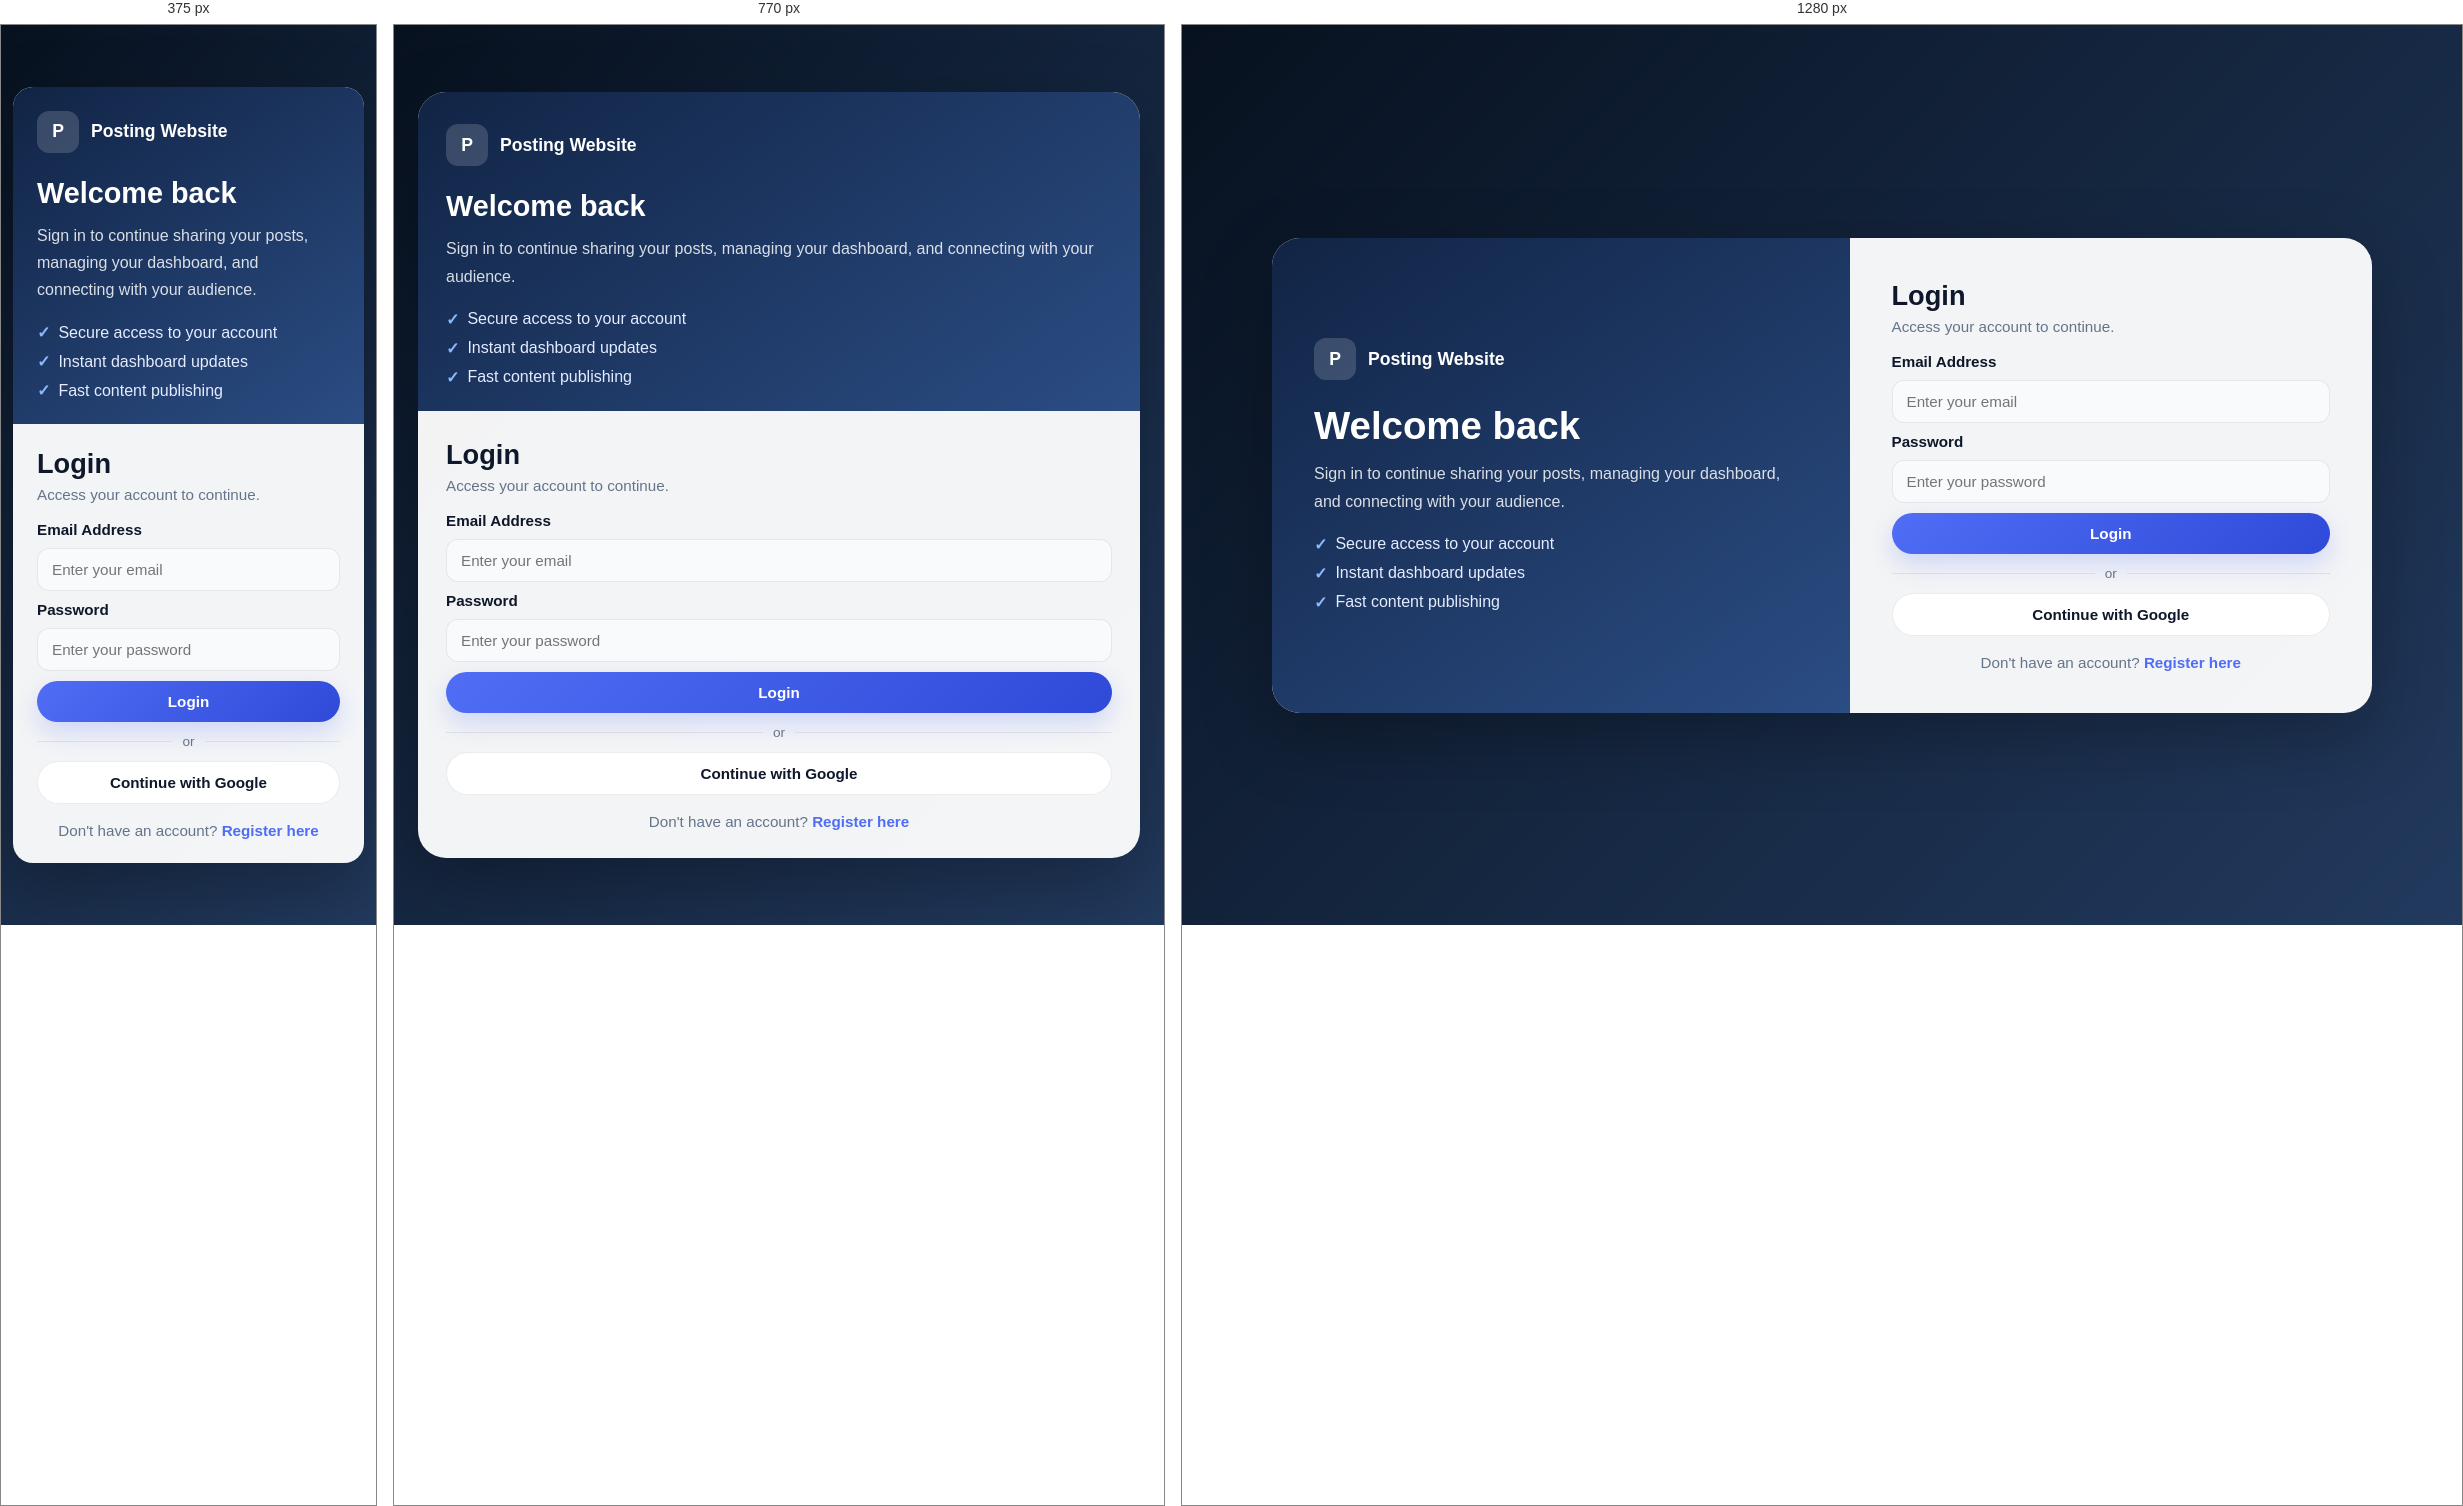
Rendered at 375 px, 770 px and 1280 px, left to right.

<!-- file: login.html -->
<!DOCTYPE html>
<html lang="en">

<head>
    <meta charset="UTF-8">
    <meta name="viewport" content="width=device-width, initial-scale=1.0">
    <title>Login | Posting Website</title>
    <link rel="stylesheet" href="login.css">
    <link rel="stylesheet" href="https://cdnjs.cloudflare.com/ajax/libs/animate.css/4.1.1/animate.min.css" />
</head>

<body>
    <div class="page-shell">
        <div class="auth-card">
            <div class="auth-visual">
                <div class="brand">
                    <span class="brand-mark">P</span>
                    <span>Posting Website</span>
                </div>
                <h1>Welcome back</h1>
                <p>Sign in to continue sharing your posts, managing your dashboard, and connecting with your audience.</p>
                <ul class="benefits">
                    <li>Secure access to your account</li>
                    <li>Instant dashboard updates</li>
                    <li>Fast content publishing</li>
                </ul>
            </div>

            <div class="auth-form-panel">
                <form id="loginForm">
                    <div class="form-heading">
                        <h2>Login</h2>
                        <p>Access your account to continue.</p>
                    </div>

                    <label for="email">Email Address</label>
                    <input type="email" id="Lnemail" name="Lnemail" placeholder="Enter your email">

                    <label for="password">Password</label>
                    <input type="password" id="Lnpass" name="Lnpass" placeholder="Enter your password">

                    <input type="submit" value="Login" class="btn btn-submit">
                    <div class="divider"><span>or</span></div>
                    <button type="button" class="btn btn-google" id="googlebtn">Continue with Google</button>
                    <p class="register-link">Don't have an account? <a href="./register.html">Register here</a></p>
                </form>
            </div>
        </div>
    </div>

    <div id="modal_container" class="animate__animated animate__zoomIn">
        <div class="modal_boxx">
            <div class="mbox">
                <h2>❌ Error</h2>
                <p id="Message"></p>
                <button id="close">Close</button>
            </div>
        </div>
    </div>

    <script type="module" src="login.js"></script>
</body>

</html>

/* @media block from login.css */
@media screen and (max-width: 900px) {
    .auth-card {
        grid-template-columns: 1fr;
    }

    .auth-visual {
        padding: 32px 28px 24px;
    }

    .auth-form-panel {
        padding: 28px;
    }
}

/* @media block from login.css */
@media screen and (max-width: 640px) {
    body {
        padding: 12px;
    }

    .auth-visual,
    .auth-form-panel {
        padding: 24px;
    }

    .auth-card {
        border-radius: 20px;
    }
}